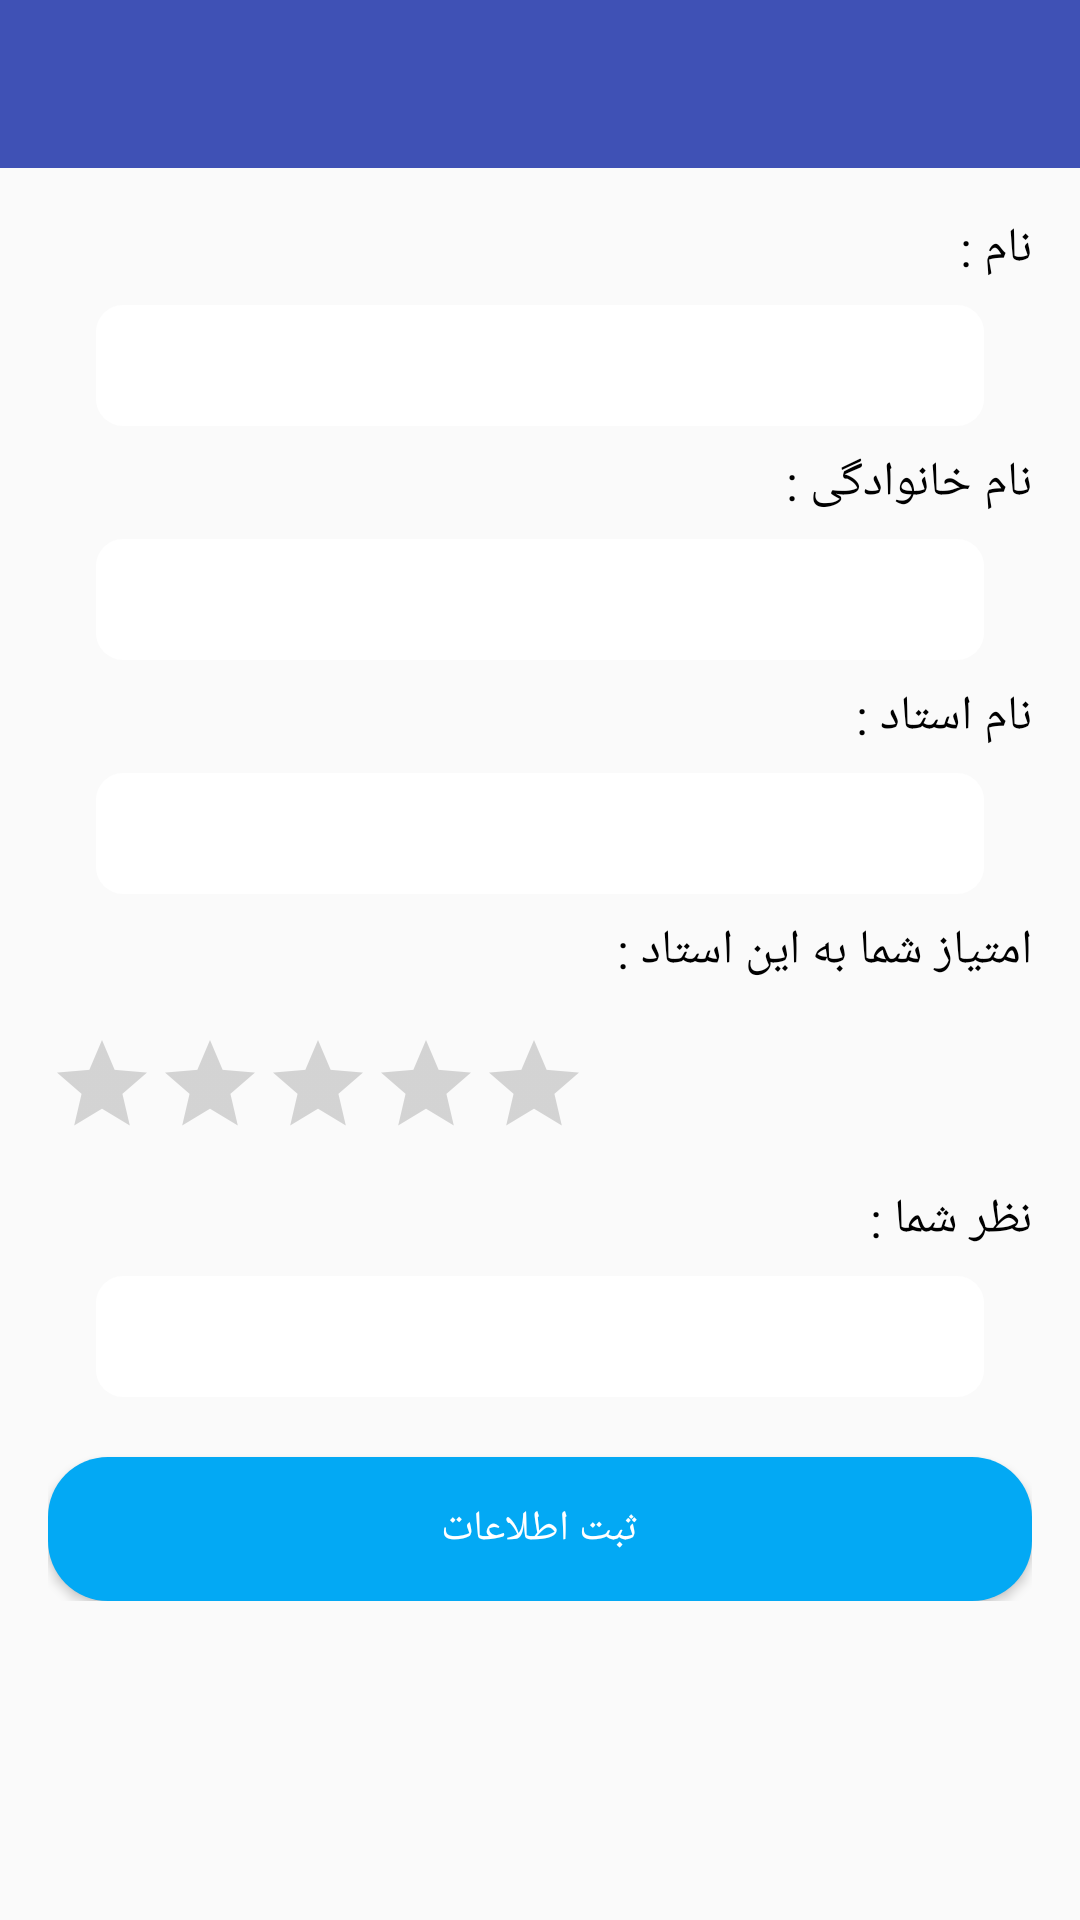

Reconstruct the res/layout file that produces this screen, plus the resources it refers to.
<!-- AndroidManifest.xml: application theme AppTheme -->
<!-- res/layout/activity_new_comment_submit.xml -->
<?xml version="1.0" encoding="utf-8"?>
<RelativeLayout xmlns:android="http://schemas.android.com/apk/res/android"
    android:layout_width="match_parent"
    android:layout_height="match_parent"
    xmlns:tools="http://schemas.android.com/tools">




    <android.support.design.widget.AppBarLayout
        android:id="@+id/SubmitCommentAppBarLayout"
        android:layout_width="match_parent"
        android:layout_height="wrap_content">

        <android.support.v7.widget.Toolbar xmlns:android="http://schemas.android.com/apk/res/android"
            xmlns:app="http://schemas.android.com/apk/res-auto"
            android:id="@+id/NetCollege_Tool_Bar_Submit_Comment"
            android:layout_width="match_parent"
            android:layout_height="?attr/actionBarSize"
            android:background="?attr/colorPrimary"
            android:elevation="8dp"
            app:layout_scrollFlags="scroll|enterAlways"
            app:popupTheme="@style/ThemeOverlay.AppCompat.Light"
            app:theme="@style/Base.ThemeOverlay.AppCompat.Dark.ActionBar">

            <RelativeLayout
                android:layout_width="match_parent"
                android:layout_height="match_parent">


                <TextView
                    android:id="@+id/SubmitComment_Toolbar_TxtView_Title1"
                    android:layout_width="wrap_content"
                    android:layout_height="wrap_content"
                    android:layout_alignParentRight="true"
                    android:layout_centerVertical="true"
                    android:layout_marginRight="@dimen/standard_margin"
                    android:textColor="@color/splash_background_1"
                    android:textSize="@dimen/toolbar_title_Font_size"
                    tools:text="نام استاد"/>

            </RelativeLayout>

        </android.support.v7.widget.Toolbar>

    </android.support.design.widget.AppBarLayout>

        <ScrollView
            android:layout_width="match_parent"
            android:layout_height="match_parent"
            android:layout_below="@+id/SubmitCommentAppBarLayout"
            android:padding="@dimen/standard_margin_x2">
            <RelativeLayout
                android:layout_width="match_parent"
                android:layout_height="wrap_content">


                <TextView
                    android:id="@+id/user_commenter_first_name_txt"
                    android:layout_width="wrap_content"
                    android:layout_height="wrap_content"
                    android:layout_alignParentRight="true"
                    android:layout_marginBottom="@dimen/standard_margin"
                    android:textSize="@dimen/large_font_size"
                    android:textColor="@android:color/black"
                    android:text="نام : "/>
                <EditText
                    android:id="@+id/user_commenter_first_name_ed"
                    android:layout_width="match_parent"
                    android:layout_height="wrap_content"
                    android:layout_marginRight="@dimen/standard_margin_x2"
                    android:layout_marginLeft="@dimen/standard_margin_x2"
                    android:layout_marginBottom="@dimen/standard_margin"
                    android:maxLines="1"
                    android:maxLength="20"
                    android:enabled="false"
                    android:background="@drawable/selectoredittextusername"
                    android:layout_below="@id/user_commenter_first_name_txt"
                    />
                <TextView
                    android:id="@+id/user_commenter_last_name_txt"
                    android:layout_width="wrap_content"
                    android:layout_height="wrap_content"
                    android:layout_alignParentRight="true"
                    android:layout_marginBottom="@dimen/standard_margin"
                    android:textSize="@dimen/large_font_size"
                    android:textColor="@android:color/black"
                    android:layout_below="@+id/user_commenter_first_name_ed"
                    android:text="نام خانوادگی : "/>
                <EditText
                    android:id="@+id/user_commenter_last_name"
                    android:layout_width="match_parent"
                    android:layout_height="wrap_content"
                    android:layout_marginRight="@dimen/standard_margin_x2"
                    android:layout_marginLeft="@dimen/standard_margin_x2"
                    android:layout_marginBottom="@dimen/standard_margin"
                    android:enabled="false"
                    android:background="@drawable/selectoredittextusername"
                    android:maxLines="1"
                    android:maxLength="30"
                    android:layout_below="@id/user_commenter_last_name_txt"
                    />
                <TextView
                    android:id="@+id/teacher_commenter_name"
                    android:layout_width="wrap_content"
                    android:layout_height="wrap_content"
                    android:layout_alignParentRight="true"
                    android:layout_marginBottom="@dimen/standard_margin"
                    android:textSize="@dimen/large_font_size"
                    android:textColor="@android:color/black"
                    android:enabled="false"
                    android:layout_below="@+id/user_commenter_last_name"
                    android:text="نام استاد : "/>
                <EditText
                    android:id="@+id/teacher_commenter_name_ed"
                    android:layout_width="match_parent"
                    android:layout_height="wrap_content"
                    android:layout_marginRight="@dimen/standard_margin_x2"
                    android:layout_marginLeft="@dimen/standard_margin_x2"
                    android:layout_marginBottom="@dimen/standard_margin"
                    android:enabled="false"
                    android:background="@drawable/selectoredittextusername"
                    android:layout_below="@id/teacher_commenter_name"
                    />
                <TextView
                    android:id="@+id/teacher_ratingbartxt"
                    android:layout_width="wrap_content"
                    android:layout_height="wrap_content"
                    android:layout_alignParentRight="true"
                    android:layout_marginBottom="@dimen/standard_margin_x2"
                    android:textSize="@dimen/large_font_size"
                    android:textColor="@android:color/black"
                    android:layout_below="@+id/teacher_commenter_name_ed"
                    android:text="امتیاز شما به این استاد :"/>
                <RatingBar
                    android:id="@+id/teacher_ratingbar"
                    style="?android:attr/ratingBarStyleIndicator"
                    android:layout_width="wrap_content"
                    android:layout_height="wrap_content"
                    android:layout_below="@id/teacher_ratingbartxt"
                    android:isIndicator="false"
                    android:layout_marginBottom="@dimen/standard_margin_x2"
                    android:numStars="5" />
                <TextView
                    android:id="@+id/comment_text_txt"
                    android:layout_width="wrap_content"
                    android:layout_height="wrap_content"
                    android:layout_alignParentRight="true"
                    android:layout_marginBottom="@dimen/standard_margin"
                    android:textSize="@dimen/large_font_size"
                    android:textColor="@android:color/black"
                    android:layout_below="@+id/teacher_ratingbar"
                    android:text="نظر شما : "/>
                <EditText
                    android:id="@+id/comment_text"
                    android:layout_width="match_parent"
                    android:layout_height="wrap_content"
                    android:layout_marginRight="@dimen/standard_margin_x2"
                    android:layout_marginLeft="@dimen/standard_margin_x2"
                    android:layout_marginBottom="@dimen/standard_margin_x2"
                    android:maxLines="5"
                    android:background="@drawable/selectoredittextusername"
                    android:layout_below="@id/comment_text_txt"
                    />



                <Button
                    android:id="@+id/Submit_new_information_for_user_profile"
                    android:layout_width="match_parent"
                    android:layout_height="wrap_content"
                    android:layout_marginTop="4dp"
                    android:layout_below="@+id/comment_text"
                    android:textColor="@android:color/white"
                    android:background="@drawable/selector_departemants"
                    android:text="ثبت اطلاعات"/>

            </RelativeLayout>
        </ScrollView>

    </RelativeLayout>
<!-- resources referenced by this layout -->
<resources>
  <color name="splash_background_1">#ffff</color>
  <dimen name="large_font_size">16sp</dimen>
  <dimen name="standard_margin">8dp</dimen>
  <dimen name="standard_margin_x2">16dp</dimen>
  <dimen name="toolbar_title_Font_size">20sp</dimen>
  <!-- drawable selector_departemants (drawable) -->
  <?xml version="1.0" encoding="utf-8"?>
  <selector xmlns:android="http://schemas.android.com/apk/res/android">
  <item>
  
  
      <shape>
  
          <solid android:color="#03A9F4"/>
          <corners android:radius="20dp"/>
      </shape>
  </item>
  </selector>
  <!-- drawable selectoredittextusername (drawable) -->
  <?xml version="1.0" encoding="utf-8"?>
  <selector xmlns:android="http://schemas.android.com/apk/res/android">
  
      <item>
          <shape android:shape="rectangle">
              <solid android:color="#ffffff"/>
              <corners android:radius="8dp" />
              <padding android:bottom="@dimen/standard_margin"/>
              <padding android:top="@dimen/standard_margin"/>
              <padding android:left="@dimen/standard_margin"/>
              <padding android:right="@dimen/standard_margin"/>
              <stroke
                  android:width="2dp"
                  android:color="#ffffff"
                  />
          </shape>
      </item>
  </selector>
  <style name="AppTheme" parent="Theme.AppCompat.Light.NoActionBar">
          
          <item name="colorPrimary">@color/colorPrimary</item>
          <item name="colorPrimaryDark">@color/colorPrimaryDark</item>
          <item name="colorAccent">@color/colorAccent</item>
      </style>
  <color name="colorPrimary">#3F51B5</color>
  <color name="colorPrimaryDark">#303F9F</color>
  <color name="colorAccent">#FF4081</color>
</resources>
